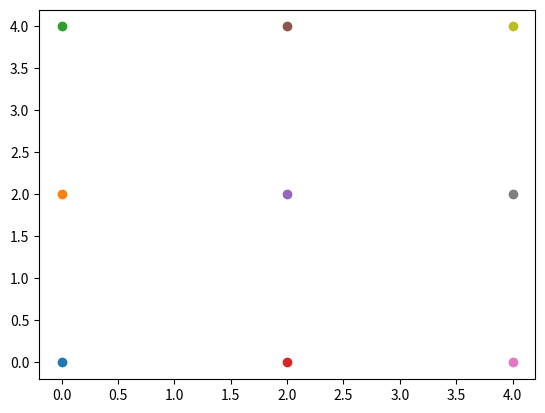

Python code for this plot:
from typing import List
import numpy as np

def symmetric_filters(known_positions: List, n_filters: int):
    kc = [known_positions for _ in range(n_filters)]
    return np.array(kc)


def dilated_interpolated_filters(kernel_size: int, dilation_rate:int) -> List:
    """computes the kernel positions as if it was a dilated kernel
    
    Args:
        kernel_size (int): size of the kernel before 'dilation' - assumes square kernel
        dilation_rate (int): would be dilation rate; assumes square dilation
    
    Returns:
        List: kernel positions
    """
    kernel_positions = []
    for h in range(kernel_size):
        for w in range(kernel_size):
            q = [h*dilation_rate,w*dilation_rate]
            kernel_positions.append(q)
    return kernel_positions


def auto_filter_positions(kernel_size:int, spacing:int) -> List:
    kernel_positions = []

    crow = 0
    ccol = 0
    while crow < kernel_size:
        while ccol < kernel_size:
            q = [crow, ccol]
            kernel_positions.append(q)
            ccol+=spacing
        crow+=spacing
        ccol=0

    return kernel_positions


def required_kernel_size(kernel_positions:List) -> int:
    max_x = 0
    max_y = 0

    for p in kernel_positions:
        if p[0] > max_x:
            max_x = p[0]
        if p[1] > max_y:
            max_y = p[1]
    
    return max_x if max_x > max_y else max_y




if __name__ == "__main__":
    kernel_size = 5
    spacing = 2


    kernel_positions = auto_filter_positions(kernel_size,spacing)
    print (kernel_positions)

    import matplotlib.pyplot as plt

    for q in kernel_positions:
        plt.scatter(q[0],q[1])
    
    plt.show()
